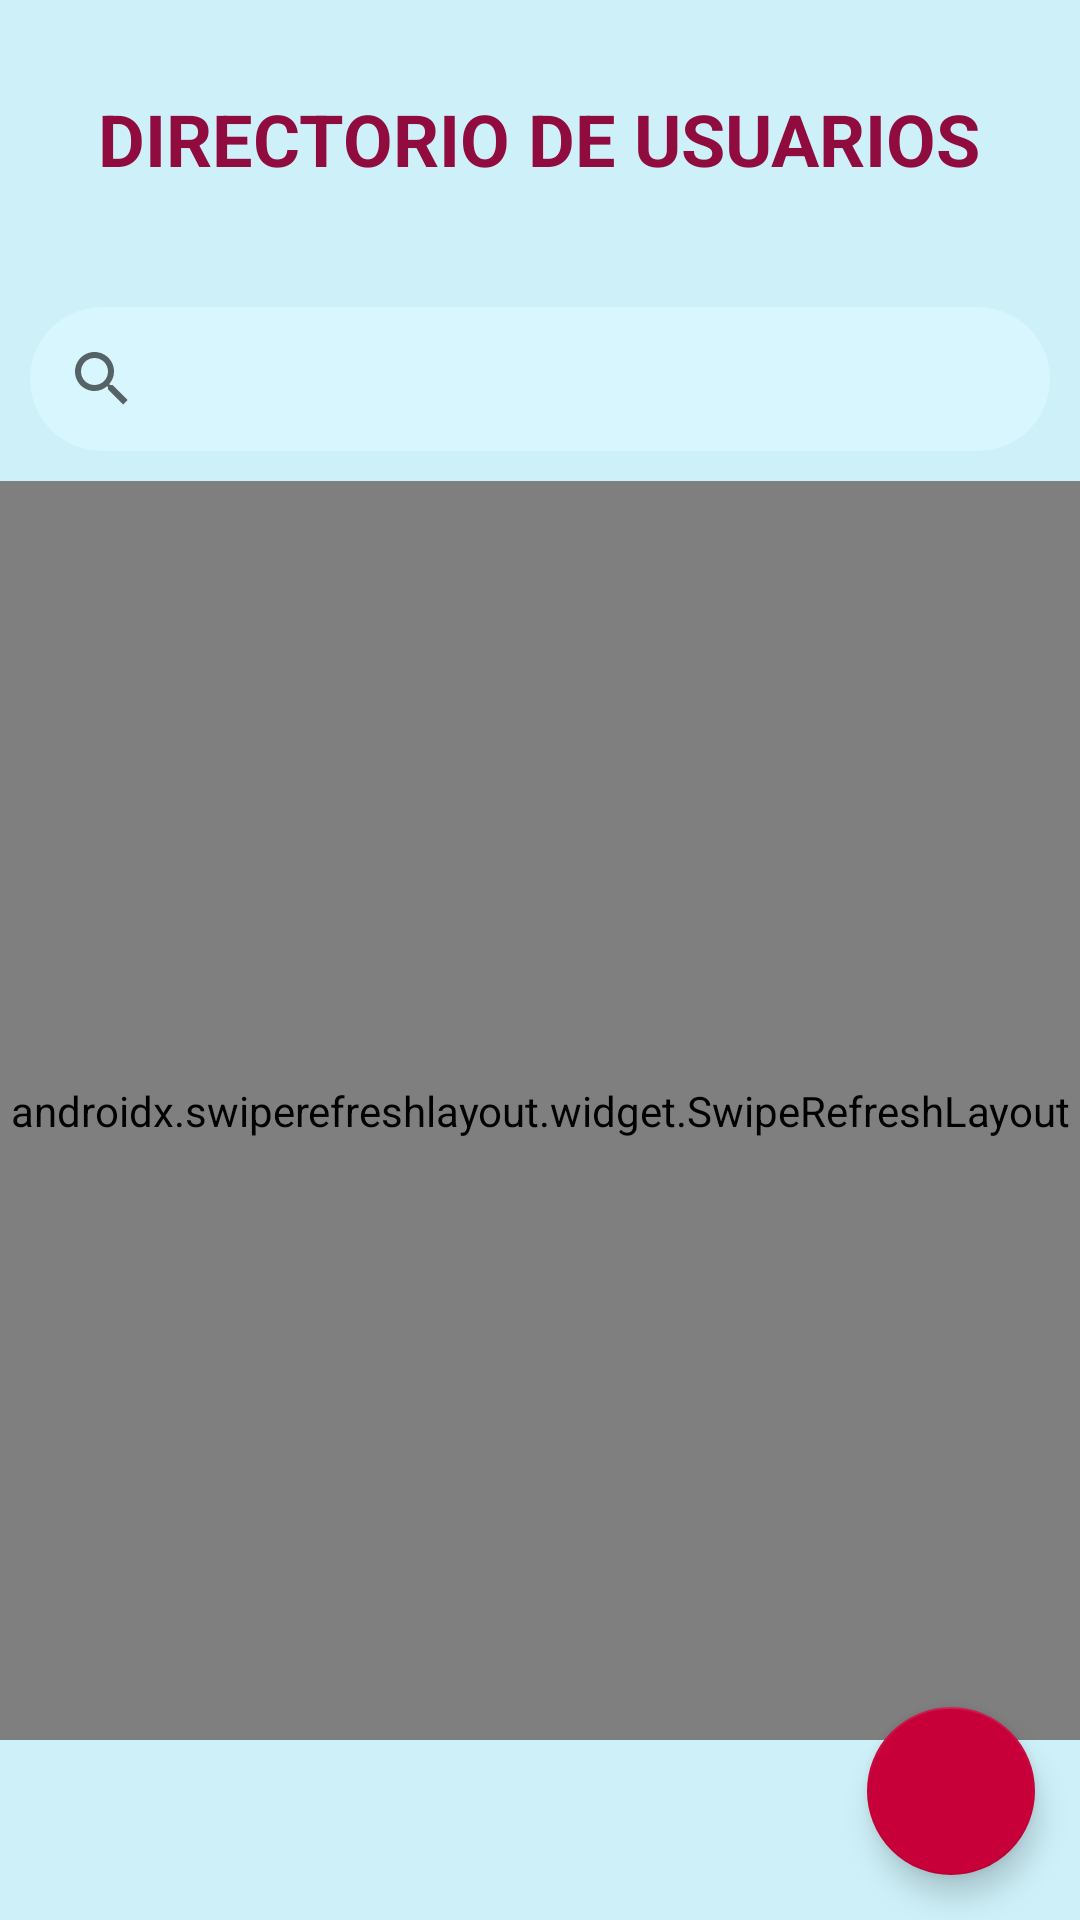

Here is an Android app screen rendered from its layout file. Give the layout XML and the strings, colors and styles it references.
<!-- AndroidManifest.xml: application theme Theme.DirectoryApp -->
<!-- res/layout/activity_main.xml -->
<?xml version="1.0" encoding="utf-8"?>
<RelativeLayout xmlns:android="http://schemas.android.com/apk/res/android"
    xmlns:app="http://schemas.android.com/apk/res-auto"
    xmlns:tools="http://schemas.android.com/tools"
    android:layout_width="match_parent"
    android:layout_height="match_parent"
    android:background="@color/FondoPrincipal"

    tools:context=".MainActivity">


    <LinearLayout
        android:layout_width="match_parent"
        android:layout_height="match_parent"
        android:gravity="center"
        android:orientation="vertical">

        <TextView
            android:layout_width="wrap_content"
            android:layout_height="wrap_content"
            android:padding="30dp"
            android:text="@string/tv1"
            android:textColor="@color/Primario"
            android:textSize="24sp"
            android:textStyle="bold" />

        <SearchView
            android:id="@+id/txtBuscar"
            android:layout_width="match_parent"
            android:layout_height="wrap_content"
            android:layout_marginBottom="10dp"
            android:background="@drawable/bg_white_rounded"
            android:layout_margin="10dp"
            app:queryBackground="@color/searchview"
            app:actionViewClass="androidx.appcompat.widget.SearchView"
            app:showAsAction="ifRoom|collapseActionView" />

        <androidx.swiperefreshlayout.widget.SwipeRefreshLayout
            android:id="@+id/swipe"
            android:layout_width="match_parent"
            android:layout_height="match_parent"
            android:layout_marginBottom="60dp">


            <androidx.recyclerview.widget.RecyclerView
                android:id="@+id/recyclerview"
                android:layout_width="wrap_content"
                android:layout_height="wrap_content" />


        </androidx.swiperefreshlayout.widget.SwipeRefreshLayout>

    </LinearLayout>

    <com.google.android.material.floatingactionbutton.FloatingActionButton
        android:id="@+id/floatingActionButton"
        android:layout_width="wrap_content"
        android:layout_height="wrap_content"
        android:layout_alignParentEnd="true"
        android:layout_alignParentBottom="true"
        android:layout_marginStart="15dp"
        android:layout_marginTop="15dp"
        android:layout_marginEnd="15dp"
        android:layout_marginBottom="15dp"
        app:srcCompat="@drawable/ic_baseline_add_30"
        app:backgroundTint="@color/purple_200" />


</RelativeLayout>
<!-- resources referenced by this layout -->
<resources>
  <color name="FondoPrincipal">#CEF1F9</color>
  <color name="Primario">#900C3F</color>
  <color name="purple_200">#C70039</color>
  <color name="searchview">#D7F6FE</color>
  <!-- drawable bg_white_rounded (drawable) -->
  <?xml version="1.0" encoding="utf-8"?>
  <shape xmlns:android="http://schemas.android.com/apk/res/android">
      <solid android:color="@color/searchview"/>
      <corners android:radius="100dp"/>
      <padding android:left="0dp"
          android:bottom="0dp"
          android:right="0dp"
          android:top="0dp"/>
  </shape>
  <string name="tv1">DIRECTORIO DE USUARIOS</string>
  <style name="Theme.DirectoryApp" parent="Theme.MaterialComponents.Light.NoActionBar">
          
          <item name="colorPrimary">@color/Primario</item>
          <item name="colorPrimaryVariant">@color/Primario_Variante</item>
          <item name="colorOnPrimary">@color/white</item>
          
          <item name="colorSecondary">@color/teal_200</item>
          <item name="colorSecondaryVariant">@color/teal_700</item>
          <item name="colorOnSecondary">@color/black</item>
  
          <item name="fontFamily">@string/FontPrincipal</item>
          
          <item name="android:statusBarColor" tools:targetApi="l">?attr/colorPrimaryVariant</item>
          
  
      </style>
  <color name="Primario_Variante">#581845</color>
  <color name="white">#FFFFFFFF</color>
  <color name="teal_200">#FF03DAC5</color>
  <color name="teal_700">#FF018786</color>
  <color name="black">#FF000000</color>
</resources>
